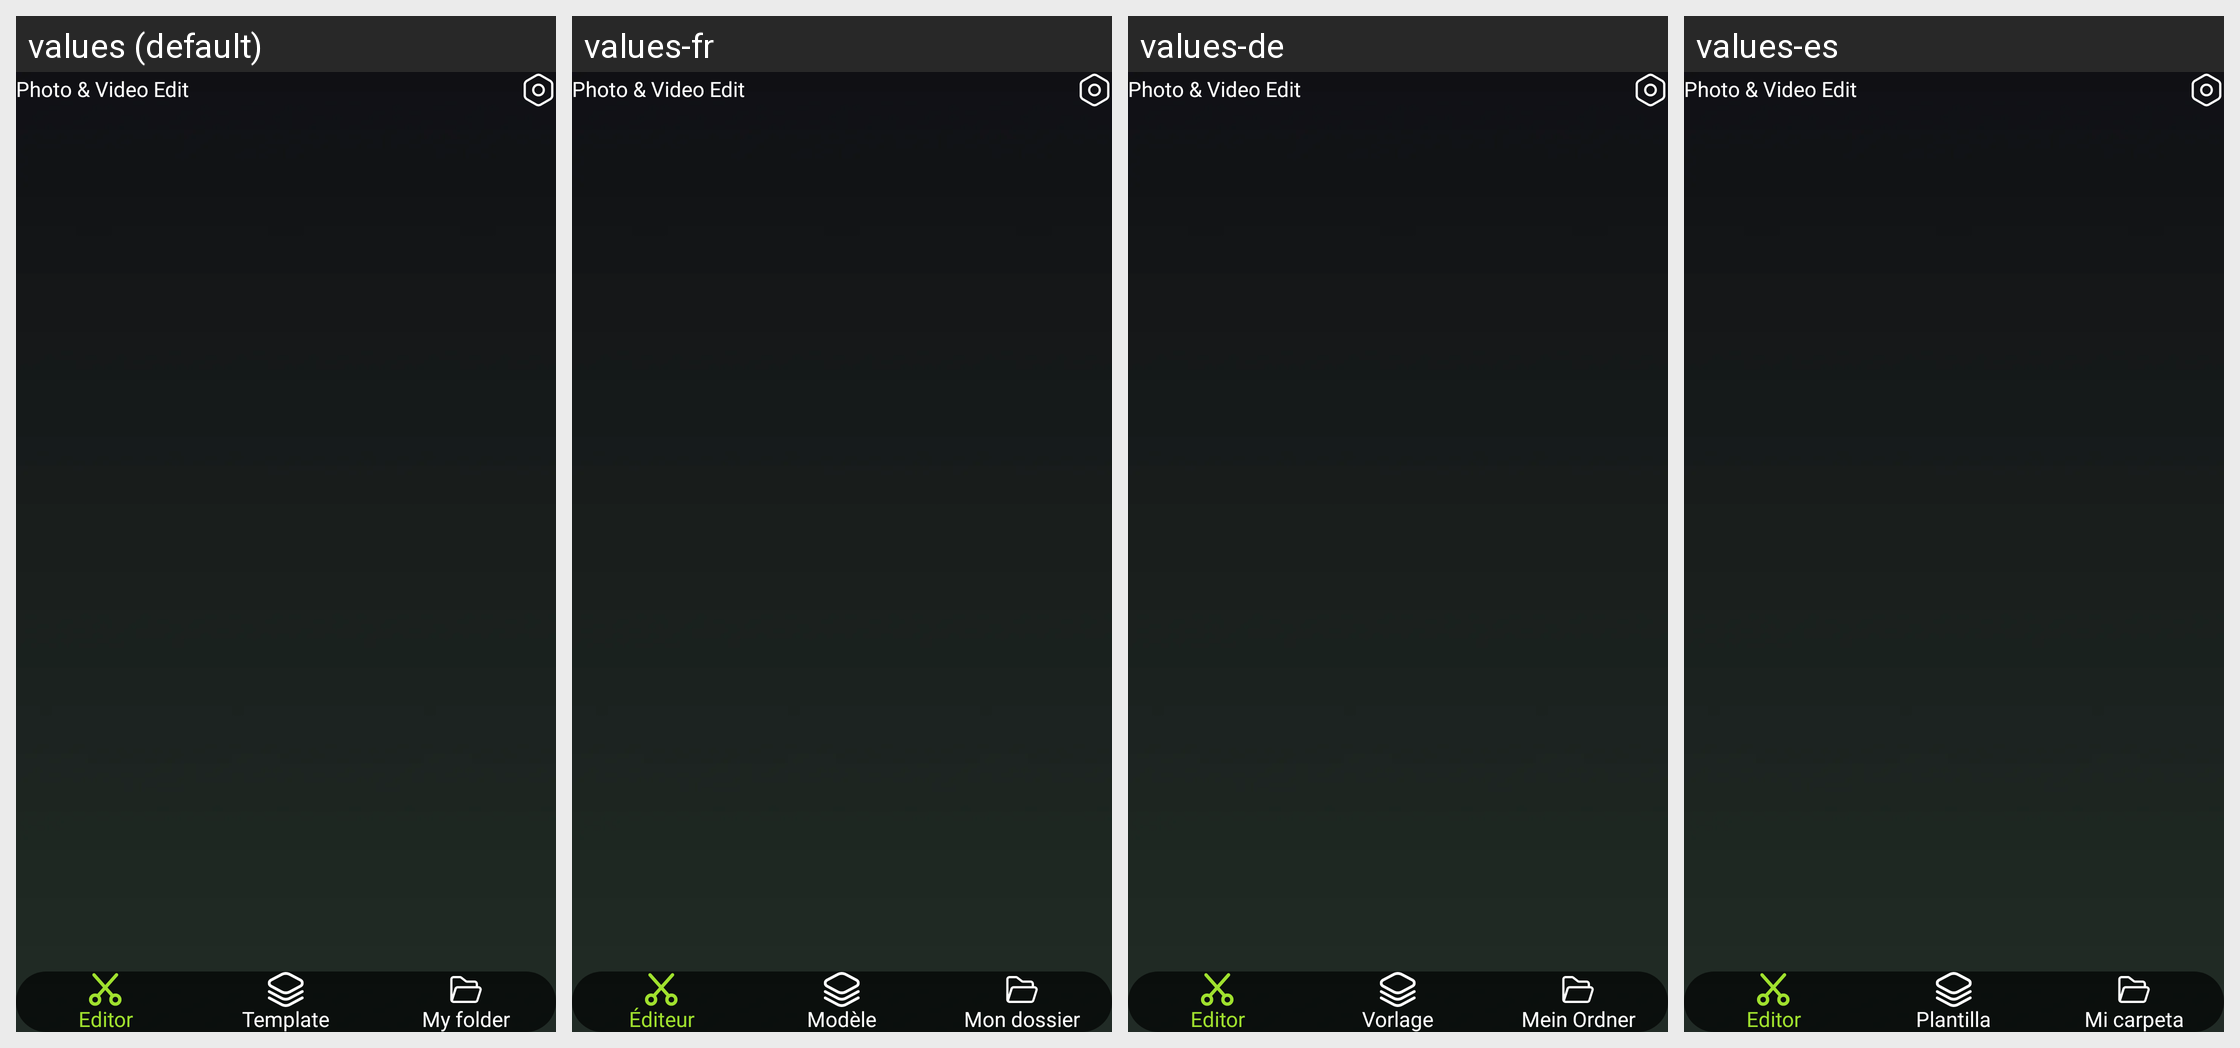

This grid shows one Android layout under several languages. Give, for every string resource on the screen, its name, the default text and each shown locale's text.
Android screen res/layout/activity_main.xml rendered under 4 locales, left to right: values (default), values-fr, values-de, values-es. Device: Nexus 5 (rendered at 1080×1920; each locale shown at half size, 540×960, under a caption strip naming it); theme Theme.EditPhotoVideo.
Other locales in the repository, not shown: values-hi, values-in, values-ja, values-pt, values-vi.
Strings drawn on this screen, with the default value and each locale's value (text and hints the layout hard-codes, and strings that could not be matched under every locale, appear in the picture but are not listed):

editor
  values: Editor
  values-fr: Éditeur
  values-de: Editor
  values-es: Editor

template
  values: Template
  values-fr: Modèle
  values-de: Vorlage
  values-es: Plantilla

my_folder
  values: My folder
  values-fr: Mon dossier
  values-de: Mein Ordner
  values-es: Mi carpeta
